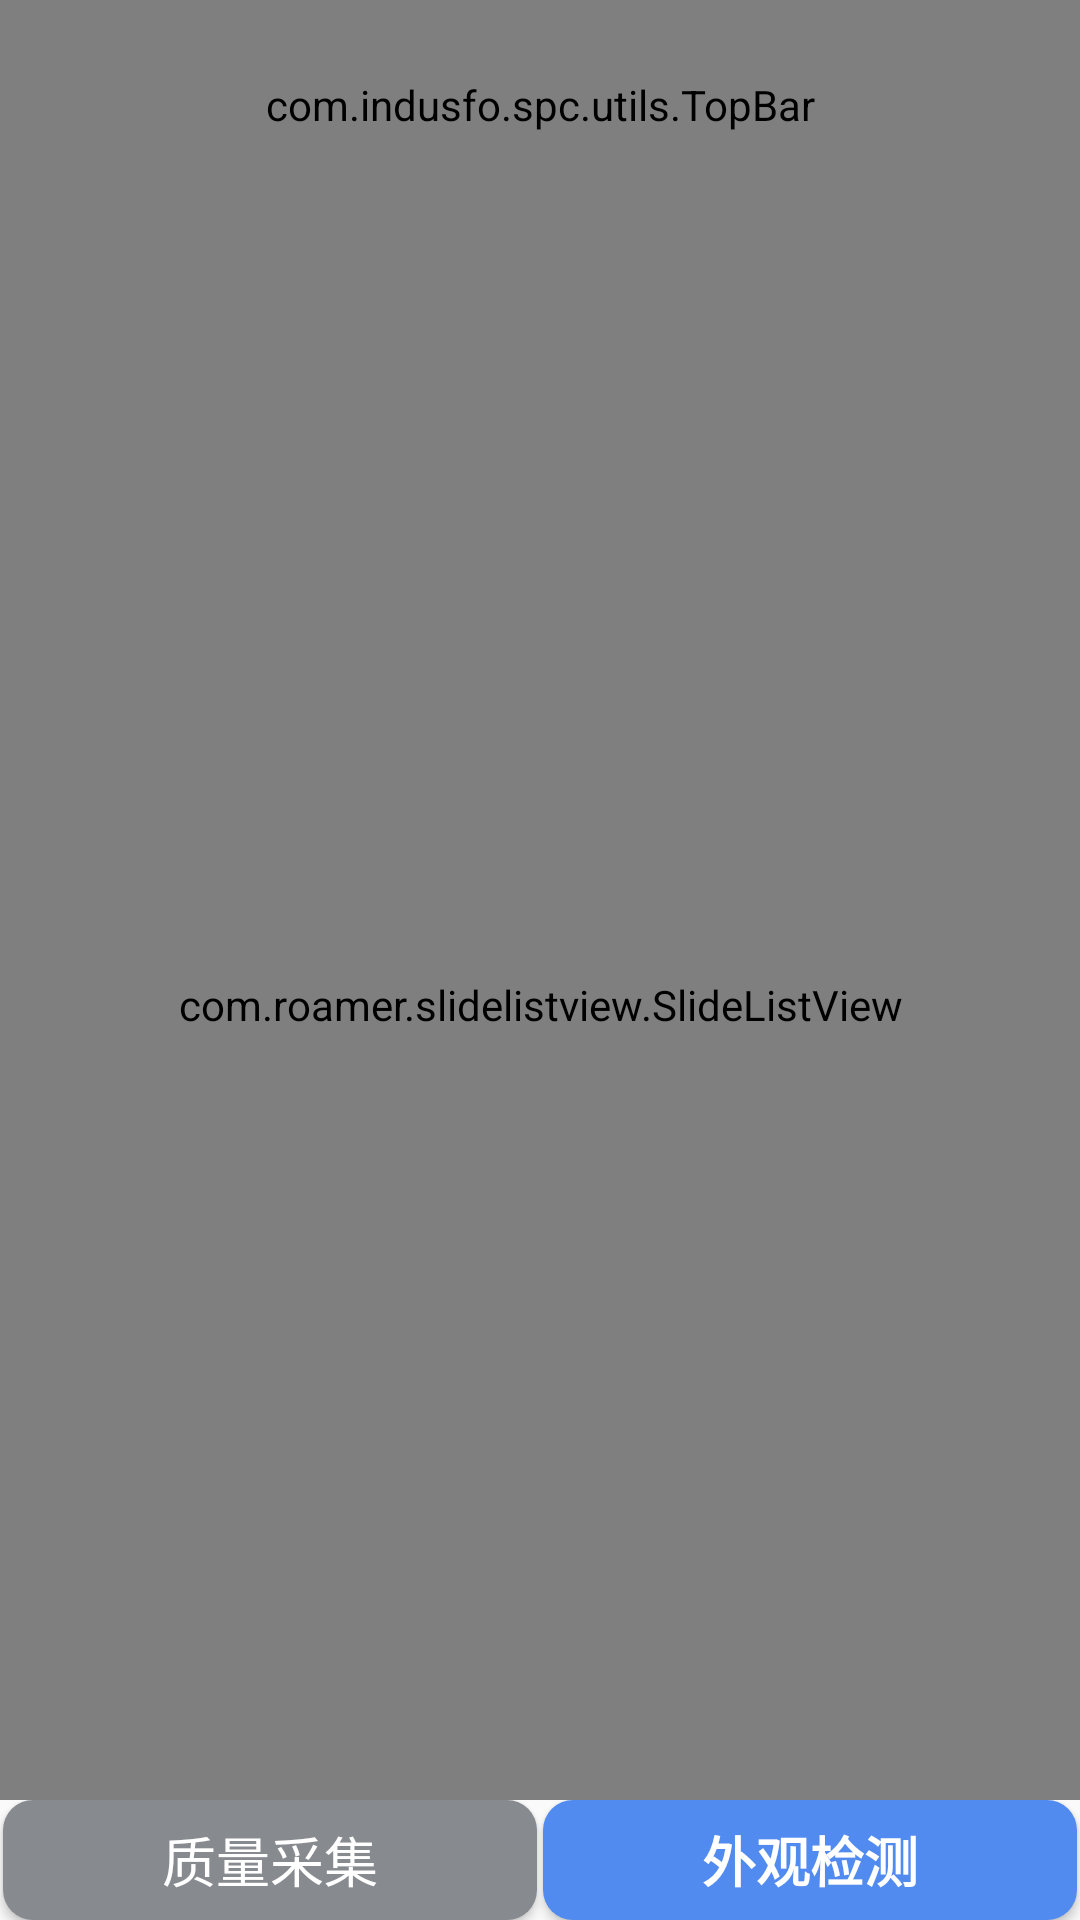

Write the Android layout XML for this screen, with the resource values it uses.
<!-- AndroidManifest.xml: application theme AppTheme.NoActionBar -->
<!-- res/layout/activity_product_right2.xml -->
<?xml version="1.0" encoding="utf-8"?>
<LinearLayout
    xmlns:android="http://schemas.android.com/apk/res/android"
    xmlns:app="http://schemas.android.com/apk/res-auto"
    xmlns:tools="http://schemas.android.com/tools"
    android:layout_width="match_parent"
    android:layout_height="match_parent"
    tools:context=".activity.ProductRight2Activity"
    android:orientation="vertical">

    <com.indusfo.spc.utils.TopBar
        android:id="@+id/product_right_activity_topbar"
        android:layout_width="match_parent"
        android:layout_height="70dp"
        android:background="@color/colorTopBar"
        app:leftBackground="@drawable/title_shape"
        app:rightBackground="@drawable/title_shape2"
        app:thridBackground="@drawable/title_shape4"
        app:titleText="外观检测"
        app:titleTextColor="#FFF"
        app:titleTextSize="10sp"/>

    <LinearLayout
        android:layout_width="match_parent"
        android:layout_height="0dp"
        android:layout_weight="1"
        android:orientation="vertical">
        <include layout="@layout/activity_product_right2_list_view" />
    </LinearLayout>


    <LinearLayout
        android:layout_width="match_parent"
        android:layout_height="wrap_content"
        android:gravity="bottom">
        <Button
            android:id="@+id/left_button_2"
            android:layout_width="wrap_content"
            android:layout_height="40dp"
            android:layout_weight="1"
            android:layout_marginLeft="1dp"
            android:layout_marginRight="1dp"
            android:textSize="18sp"
            android:textColor="@color/colorWhite"
            android:background="@drawable/left_activity_button_shape1"
            android:text="@string/product_dete"/>
        <Button
            android:id="@+id/right_button_2"
            android:layout_width="wrap_content"
            android:layout_height="40dp"
            android:layout_weight="1"
            android:layout_marginLeft="1dp"
            android:layout_marginRight="1dp"
            android:textColor="@color/colorWhite"
            android:background="@drawable/left_activity_button_shape2"
            android:textSize="18sp"
            android:textStyle="bold"
            android:text="@string/product_aspect_dete"/>
    </LinearLayout>
</LinearLayout>
<!-- res/layout/activity_product_right2_list_view.xml (included above) -->
<?xml version="1.0" encoding="utf-8"?>
<RelativeLayout xmlns:android="http://schemas.android.com/apk/res/android"
    xmlns:app="http://schemas.android.com/apk/res-auto"
    xmlns:tools="http://schemas.android.com/tools"
    android:layout_width="match_parent"
    android:layout_height="match_parent">

    <com.roamer.slidelistview.SlideListView
        xmlns:slide="http://schemas.android.com/apk/res-auto"
        android:id="@+id/aspect_value_list_view2"
        android:layout_width="match_parent"
        android:layout_height="match_parent"
        android:background="#ffffff"
        android:cacheColorHint="#00000000"
        android:dividerHeight="5dp"
        slide:slideAnimationTime="200"
        slide:slideMode="both"
        slide:slideRightAction="scroll"
        slide:slideLeftAction="scroll"/>

    
        
        
        
        
        
        
</RelativeLayout>
<!-- resources referenced by this layout -->
<resources>
  <color name="colorTopBar">#0faaec</color>
  <color name="colorWhite">#ffffff</color>
  <!-- drawable left_activity_button_shape1 (drawable-v24) -->
  <?xml version="1.0" encoding="utf-8"?>
  <shape xmlns:android="http://schemas.android.com/apk/res/android">
      <solid android:color="#878a8f"/>
      <corners android:radius="10dp"/>
  
  </shape>
  <!-- drawable left_activity_button_shape2 (drawable) -->
  <?xml version="1.0" encoding="utf-8"?>
  <shape xmlns:android="http://schemas.android.com/apk/res/android">
      <solid android:color="#518bef"/>
      <corners android:radius="10dp"/>
  
  </shape>
  <!-- drawable title_shape (drawable-v24) -->
  <?xml version="1.0" encoding="utf-8"?>
  <selector xmlns:android="http://schemas.android.com/apk/res/android">
      <item android:drawable="@drawable/ic_back_pressed" android:state_pressed="true"/>
      <item android:drawable="@drawable/ic_back_normal" />
  </selector>
  <!-- drawable title_shape2 (drawable-v24) -->
  <?xml version="1.0" encoding="utf-8"?>
  <selector xmlns:android="http://schemas.android.com/apk/res/android">
      <item android:drawable="@drawable/ic_save_pressed" android:state_pressed="true"/>
      <item android:drawable="@drawable/ic_save_normal" />
  </selector>
  <!-- drawable title_shape4 (drawable) -->
  <?xml version="1.0" encoding="utf-8"?>
  <selector xmlns:android="http://schemas.android.com/apk/res/android">
      <item android:drawable="@drawable/ic_add_pressed" android:state_pressed="true"/>
      <item android:drawable="@drawable/ic_add_normal" />
  </selector>
  <string name="product_aspect_dete">外观检测</string>
  <string name="product_dete">质量采集</string>
  <style name="AppTheme.NoActionBar">
          <item name="windowActionBar">false</item>
          <item name="windowNoTitle">true</item>
      </style>
  <!-- drawable ic_back_pressed (drawable) -->
  <vector android:height="24dp" android:viewportHeight="1024"
      android:viewportWidth="1024" android:width="24dp" xmlns:android="http://schemas.android.com/apk/res/android">
      <path android:fillColor="#515151" android:pathData="M468.1,320.3V158.7c0.9,-8.1 -1.3,-16.4 -7.5,-22.7 -10.9,-10.8 -28.4,-10.8 -39.3,0L147.6,436.1c-5.8,5.7 -8.3,13.4 -7.9,20.9 -0.4,7.5 2.1,15.1 7.9,20.9l272.2,298.4c10.2,8.7 28.8,13.6 40.8,1.6 6.2,-6.2 8.9,-11.4 8,-19.5V594c180.8,0 344.4,130.2 376.8,301.6 21.9,-50.2 34.1,-105.6 34.1,-163.9 0.1,-227.2 -184.1,-411.4 -411.4,-411.4z"/>
  </vector>
  <!-- drawable ic_back_normal (drawable) -->
  <vector android:height="24dp" android:viewportHeight="1024"
      android:viewportWidth="1024" android:width="24dp" xmlns:android="http://schemas.android.com/apk/res/android">
      <path android:fillColor="#ffffff" android:pathData="M468.1,320.3V158.7c0.9,-8.1 -1.3,-16.4 -7.5,-22.7 -10.9,-10.8 -28.4,-10.8 -39.3,0L147.6,436.1c-5.8,5.7 -8.3,13.4 -7.9,20.9 -0.4,7.5 2.1,15.1 7.9,20.9l272.2,298.4c10.2,8.7 28.8,13.6 40.8,1.6 6.2,-6.2 8.9,-11.4 8,-19.5V594c180.8,0 344.4,130.2 376.8,301.6 21.9,-50.2 34.1,-105.6 34.1,-163.9 0.1,-227.2 -184.1,-411.4 -411.4,-411.4z"/>
  </vector>
  <!-- drawable ic_add_normal (drawable) -->
  <vector android:height="24dp" android:viewportHeight="1024"
      android:viewportWidth="1024" android:width="24dp" xmlns:android="http://schemas.android.com/apk/res/android">
      <path android:fillColor="#ffffff" android:pathData="M512,64C264.55,64 64,264.55 64,512s200.55,448.05 448,448.05 448.05,-200.6 448.05,-448S759.45,64 512,64zM512,880c-203.26,0 -368,-164.78 -368,-368s164.74,-368 368,-368 368,164.74 368,368 -164.74,368 -368,368z"/>
      <path android:fillColor="#ffffff" android:pathData="M728,467.09H547.1V296a40,40 0,1 0,-80 0v171.09H296a40,40 0,1 0,0 80h171.09V728a40,40 0,1 0,80 0V547.1H728a40,40 0,1 0,0 -80z"/>
  </vector>
</resources>
